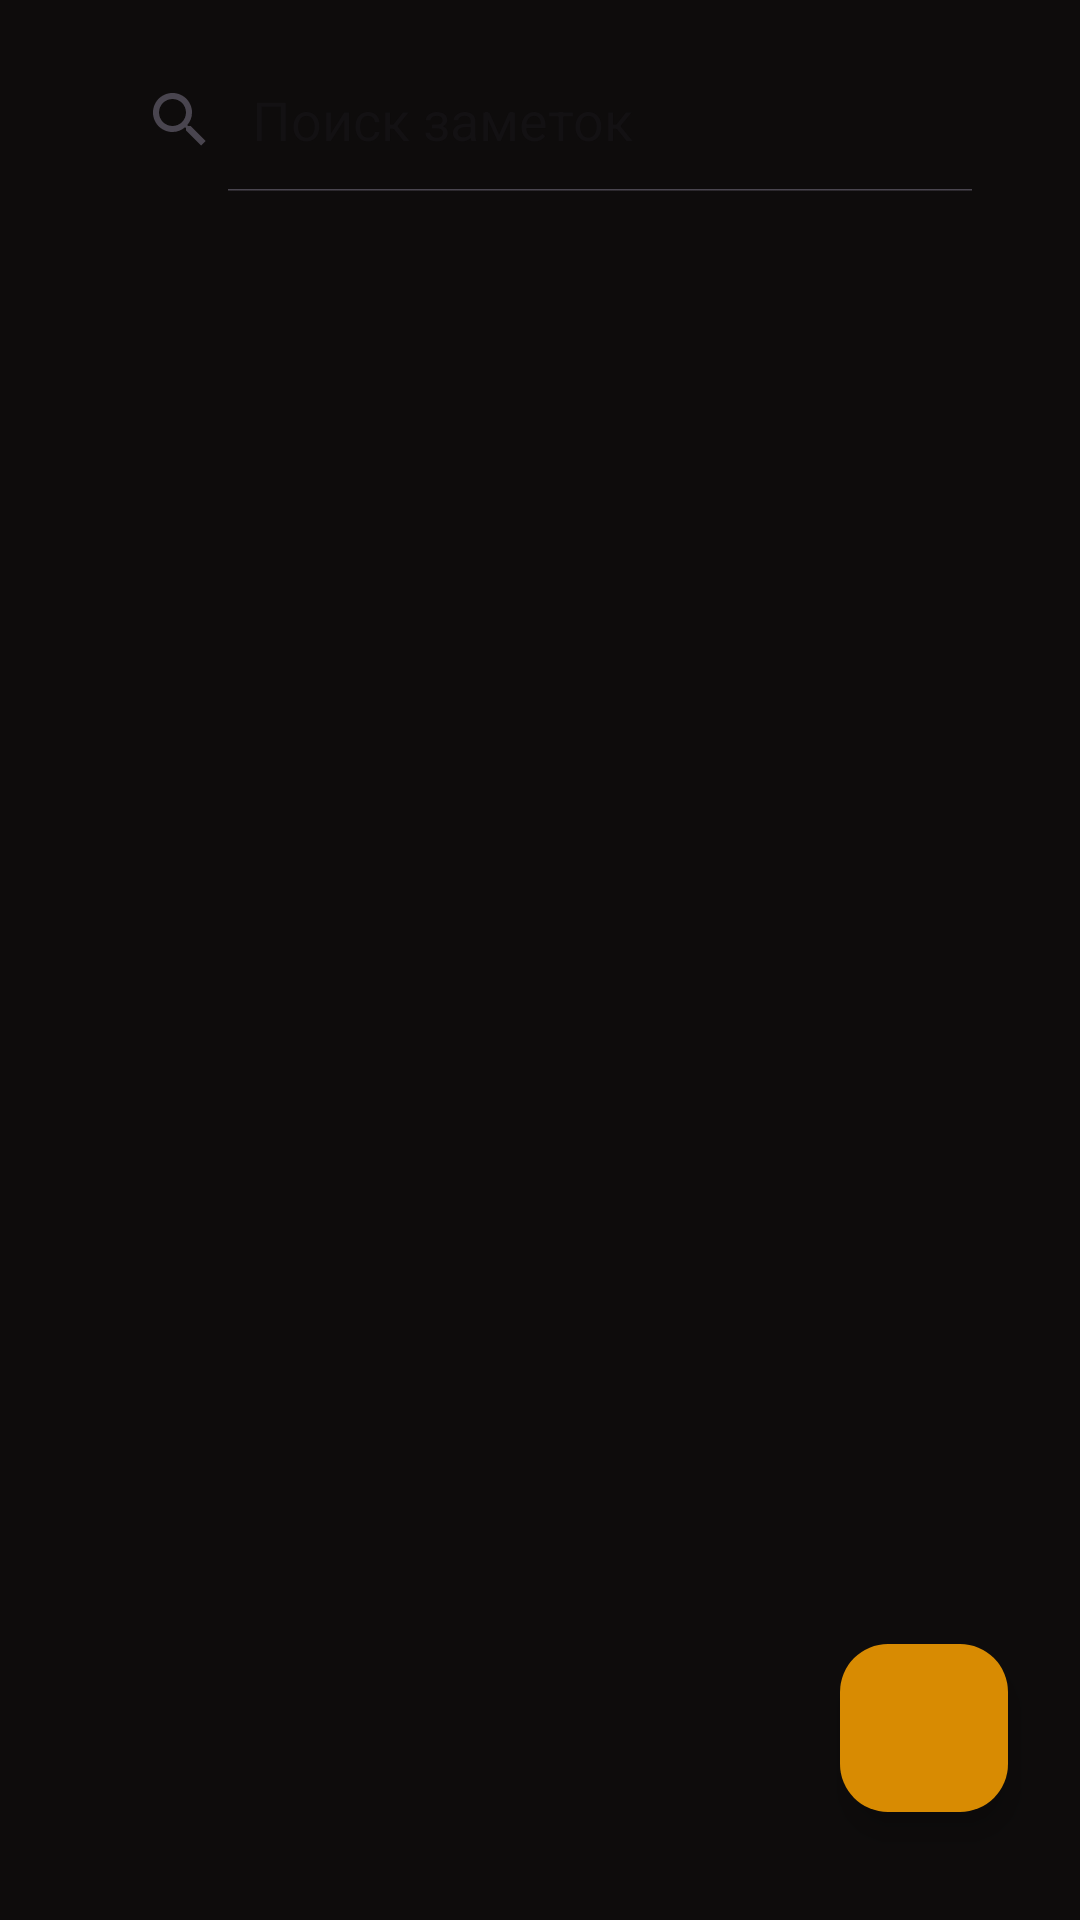

Reconstruct the res/layout file that produces this screen, plus the resources it refers to.
<!-- AndroidManifest.xml: application theme Theme.NoteApp -->
<!-- res/layout/fragment_note.xml -->
<?xml version="1.0" encoding="utf-8"?>
<androidx.constraintlayout.widget.ConstraintLayout xmlns:android="http://schemas.android.com/apk/res/android"
    xmlns:app="http://schemas.android.com/apk/res-auto"
    xmlns:tools="http://schemas.android.com/tools"
    android:layout_width="match_parent"
    android:layout_height="match_parent"
    android:background="@color/black_fon_main"
    tools:context=".ui.fragment.note.NoteFragment">

    <SearchView
        android:id="@+id/searchView"
        android:layout_width="match_parent"
        android:layout_height="wrap_content"
        android:layout_marginHorizontal="28dp"
        android:layout_marginTop="16dp"
        android:layout_marginBottom="8dp"
        android:background="@drawable/rounded_bg"
        android:iconifiedByDefault="false"
        android:queryHint="@string/find_note"
        app:layout_constraintEnd_toEndOf="parent"
        app:layout_constraintStart_toStartOf="parent"
        app:layout_constraintTop_toTopOf="parent" />

    <androidx.recyclerview.widget.RecyclerView
        android:id="@+id/home_rv"
        android:layout_width="match_parent"
        android:layout_height="0dp"
        android:layout_marginTop="8dp"
        app:layout_constraintEnd_toEndOf="parent"
        app:layout_constraintStart_toStartOf="parent"
        app:layout_constraintTop_toBottomOf="@+id/searchView"
        tools:listitem="@layout/item_note" />

    <FrameLayout
        android:id="@+id/frameLayout"
        android:layout_width="match_parent"
        android:layout_height="wrap_content"
        app:layout_constraintBottom_toBottomOf="parent"
        app:layout_constraintEnd_toEndOf="parent">

        <com.google.android.material.floatingactionbutton.FloatingActionButton
            android:id="@+id/btn_add_text"
            android:layout_width="wrap_content"
            android:layout_height="wrap_content"
            android:layout_gravity="bottom|right"
            android:layout_marginEnd="24dp"
            android:layout_marginBottom="36dp"
            android:backgroundTint="@color/yellow"
            android:src="@drawable/ic_add" />
    </FrameLayout>

</androidx.constraintlayout.widget.ConstraintLayout>
<!-- res/layout/item_note.xml (included above) -->
<?xml version="1.0" encoding="utf-8"?>
<androidx.constraintlayout.widget.ConstraintLayout xmlns:android="http://schemas.android.com/apk/res/android"
    xmlns:app="http://schemas.android.com/apk/res-auto"
    xmlns:tools="http://schemas.android.com/tools"
    android:layout_width="match_parent"
    android:layout_height="90dp"
    android:layout_margin="12dp">

    <LinearLayout
        android:layout_width="match_parent"
        android:layout_height="90dp"
        android:layout_marginHorizontal="20dp"
        android:orientation="vertical"
        android:padding="8dp"
        app:layout_constraintBottom_toBottomOf="parent"
        app:layout_constraintEnd_toEndOf="parent"
        app:layout_constraintStart_toStartOf="parent"
        app:layout_constraintTop_toTopOf="parent">

        <TextView
            android:id="@+id/tv_title"
            android:layout_width="match_parent"
            android:layout_height="wrap_content"
            android:textColor="@color/gray"
            android:textSize="20sp"
            android:textStyle="bold"
            tools:text="Title Example" />

        <TextView
            android:id="@+id/tv_description"
            android:layout_width="match_parent"
            android:layout_height="wrap_content"
            android:textColor="@color/gray"
            android:textSize="16sp"
            tools:text="Description Example" />

        <TextView
            android:id="@+id/tv_time"
            android:layout_width="match_parent"
            android:layout_height="wrap_content"
            android:textColor="@color/gray"
            android:textSize="12sp"
            tools:text="12 time" />

    </LinearLayout>
</androidx.constraintlayout.widget.ConstraintLayout>
<!-- resources referenced by this layout -->
<resources>
  <color name="black_fon_main">#0E0C0C</color>
  <color name="gray">#B1B1B1</color>
  <color name="yellow">#D88B02</color>
  <string name="find_note">Поиск заметок</string>
  <style name="Theme.NoteApp" parent="Base.Theme.NoteApp" />
  <style name="Base.Theme.NoteApp" parent="Theme.Material3.DayNight.NoActionBar">
          
          <item name="android:windowFullscreen">true</item>
          
      </style>
</resources>
